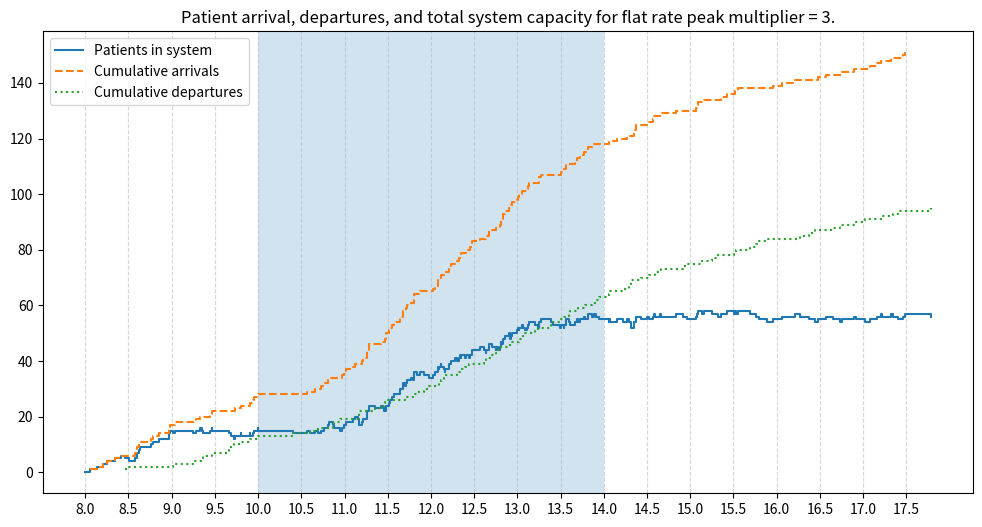
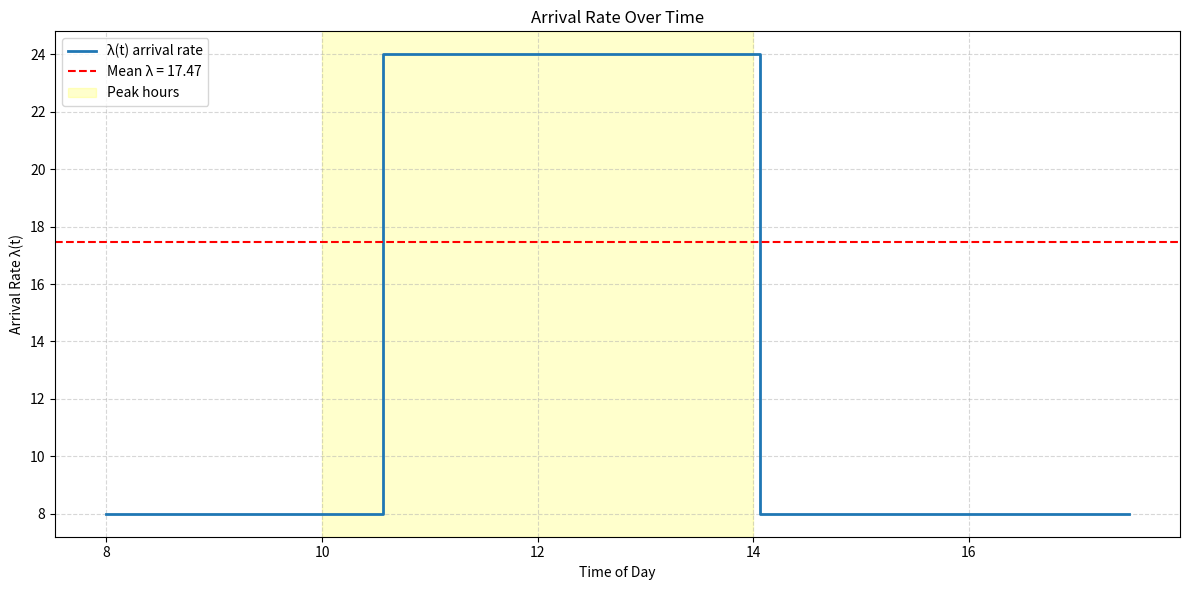
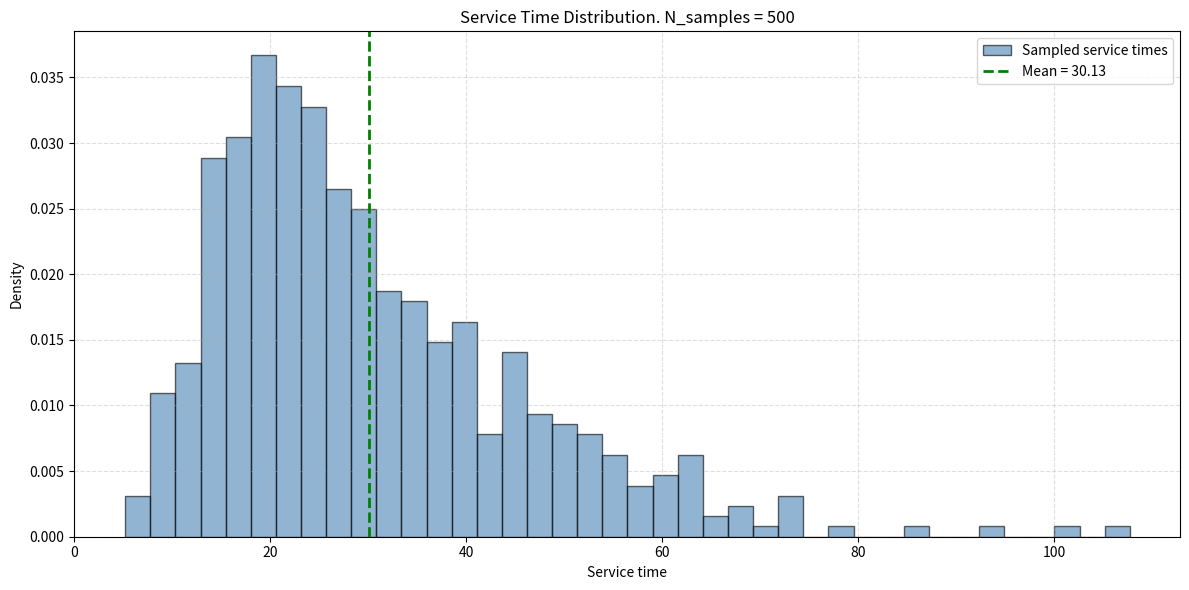

Here is the Python script that generated these plots, in order:

# Just having a play around with the practice codes and understanding the logic 


# we know lambda can VARY between 8 and 16 - how do we want to approach this information? 
# eiither way, lambda needs to be a value that can easily be varied (and iterated upon?)

# to iterate, should the entire process be repeatable and results independent of number of trials? 


### Nomenclature: inputs ###

# Standard inputs
import numpy as np
from typing import Literal, TypedDict
from enum import StrEnum

# Simulation specifics
from collections import deque


class ServiceMethods(StrEnum): 
    EXPONENTIAL = "exponential"
    LOGNORMAL = "lognormal"    
    NORMAL = "normal"

class ClinicianConfig(TypedDict): # define a type of shift for n number of clinicians
    shift_pattern : tuple[float, float] # list of (start, end)
    appointment_length : float # in minutes, list must match 


class Clinician: 
    def __init__(self, id, appointment_time: int, 
                 shift_start: float,
                 shift_end: float):
        self.id : int = id
        self.mu : float = 60/appointment_time
        
        self.shift_start : float = shift_start
        self.shift_end   : float = shift_end

        self.available : bool = True
        self.next_available: float = None #float time of when they are next free

        self.total_appointment_time : float = 0.0
        self.total_downtime : float = 0.0
        self.last_event_time : float = shift_start #to calculate downtime between appointments

    def generate_service(self):
        return np.random.exponential(1 / self.mu)
    
    def appointment_start(self, current_time: float): 
        self.total_downtime += current_time - self.last_event_time #assuming last event is finihsing an appointment

        self.available = False
        self.last_event_time = current_time

    def appointment_end(self, current_time: float):
        self.total_appointment_time += current_time - self.last_event_time #we could assume apppointment length but this is more foolproof incase of different EOD behaviour

        self.available = True
        self.last_event_time = current_time

class ClinicSim: 
    def __init__(sim, lambda_base: int, appointment_time: int, 
                 service_method: ServiceMethods = "exponential",
                 peak_multiplier: int = None, #should be 2,4,8 - use checking?
                 open_close: tuple[float, float] = (8.0, 17.5),
                 peak_hrs: tuple[float, float] = (10.0, 14.0), **kwargs):
        
        sim.lambda_base = lambda_base
        sim.lambdas_t = []
        
        sim.peak_multiplier = peak_multiplier
        sim.peak_start = peak_hrs[0]
        sim.peak_end = peak_hrs[1]

        sim.mu = 60/appointment_time #hourly rate
        # sim.num_clinicians = num_clinicians

        sim.open_time = open_close[0]
        sim.close_time = open_close[1]

        # sim.clock = 0  #time stepping log
        sim.clock = sim.open_time # start at the start!
        
        sim.queue = deque()
        sim.waits = []# list of the waiting times

        sim.num_in_system = 0
        sim.sys_state = [(sim.clock,0)] #tuples, (time, no. patients in queue) 

        sim.arrival_times = []
        sim.departure_times = [] #just for data logging reasons

        sim.self_set_service_method(service_method, **kwargs) #can pass in "logn_simga" for example

        # sim.servers = [None] * sim.num_clinicians #none indicates free server
        sim.clinicians: list[Clinician] = []

        sim.t_arrival = sim.clock + sim.generate_interarrival()


    def self_set_service_method(sim, method: ServiceMethods, **kwargs): 
        mean_serv_hrs = 1 /sim.mu
        if method == "exponential": 
            sim._service_func = lambda: np.random.exponential(mean_serv_hrs)
        elif method == "lognormal": 
            sigma = kwargs.get("logn_sigma", 0.5)
            mu_log = np.log(mean_serv_hrs) - 0.5 * sigma**2
            sim._service_func = lambda: np.random.lognormal(mean= mu_log, sigma = sigma)
        elif method == "normal": 
            sim._service_func = lambda: max(0, np.random.normal(
                loc = mean_serv_hrs,
                scale= kwargs.get("norm_scale", 0.2) * mean_serv_hrs
                ))

    ####################################################################

    def create_clinicians(sim, n_clinicians: int, config: ClinicianConfig):
        cur_in_list = len(sim.clinicians)
        for i in range(n_clinicians):
            sim.clinicians.append(
                Clinician(
                    id = i + cur_in_list,
                    appointment_time=config["appointment_length"],
                    shift_start=config["shift_pattern"][0],
                    shift_end=config["shift_pattern"][1]
                )
            )

    ####################################################################

    def get_lambda(sim):
        if sim.peak_start <= sim.clock <= sim.peak_end:
            if sim.peak_multiplier is not None: 
                multiplier = sim.peak_multiplier
            else:
                multiplier = np.random.choice([2,3,4]) #" the number of patient arrivals can douple, triple, or even quadruple"
            return sim.lambda_base * multiplier
        return sim.lambda_base

    def generate_interarrival(sim):
        lam = sim.get_lambda()
        sim.lambdas_t. append((lam, sim.clock))
        return np.random.exponential(1 / lam)

    def generate_service(sim):
        return sim._service_func()
    
    def get_free_clinician(sim): 
        for c in sim.clinicians: 
            if c.available and sim.clock >= c.shift_start and sim.clock <= c.shift_end:
                return c
        return None #i.e. no one is free!
    
    ####################################################################

    def arrival(sim):
        sim.num_in_system += 1
        sim.queue.append(sim.clock)
        sim.arrival_times.append(sim.clock)

        clinician = sim.get_free_clinician()

        if clinician is not None:
            arrival_time = sim.queue.popleft()

            clinician.appointment_start(sim.clock)

            # service_time = clinician.generate_service()
            service_time = sim.generate_service()
            clinician.next_available = sim.clock + service_time

            wait = sim.clock - arrival_time
            sim.waits.append(wait)

        sim.t_arrival = sim.clock + sim.generate_interarrival()

    def departure(sim, clinician: Clinician): #any mutation to clinician here will modify the original sim.clinician object 
        sim.num_in_system -= 1
        sim.departure_times.append(sim.clock)

        clinician.appointment_end(sim.clock)

        if sim.queue:
            arrival_time = sim.queue.popleft()

            clinician.appointment_start(sim.clock)

            service_time = sim.generate_service()
            # service_time = clinician.generate_service()
            clinician.next_available = sim.clock + service_time

            wait = sim.clock - arrival_time
            sim.waits.append(wait)
        else:
            clinician.next_available = None

        if sim.clock > clinician.shift_end: #enforce end of shift?
            clinician.next_available = None
            clinician.available = False

    def get_next_departure(sim): #helper function
        active = [
            (c.next_available, c)
            for c in sim.clinicians if c.next_available is not None
        ]
        return min(active, default=(float('inf'), None), key=lambda x:x[0])
        #return next availabe and clinician object (find smallest first element in list and replace with a default value of 'inf' if none)


    ####################################################################

    def step(sim): #discrete time event - we just jump to the next time where *something* happens
        # active_departures = [t for t in sim.servers if t is not None] #find NEXT departure
        # next_depart = min(active_departures) if active_departures else float('inf')
        assert len(sim.clinicians) >= 1, "No clinicians created. Call create_clinicians()."
        next_depart_time, clinician = sim.get_next_departure()

        if sim.t_arrival <= next_depart_time and sim.t_arrival <= sim.close_time: #if arrival happens next (before available server) and its before closing
            sim.clock = sim.t_arrival
            sim.arrival() #jump to arrival time and initiate arrival 
        else:
            sim.clock = next_depart_time
            if clinician is not None: 
                sim.departure(clinician)

        # Record system state (queue length OR total system)
        sim.sys_state.append((sim.clock, sim.num_in_system))


# use a random seed to allow reproducibility! 

np.random.seed(64) #my fave number

# simulation_1 = ClinicSim(
#     lambda_base=8,
#     appointment_time=30, #mins
#     peak_multiplier=4
# )


#### CONFIG #####
sim_kwargs = {
    "lambda_base" : 8,
    "appointment_time" : 30,
    "service_method" : "lognormal",
    "peak_multiplier" : 3
}


simulation_1 = ClinicSim(**sim_kwargs)

# simulation_1 = ClinicSim(
#     lambda_base=8,
#     appointment_time=30, #mins
#     service_method = "lognormal", 
#     peak_multiplier= 4,
#     logn_sigma = 0.5
# )

# simulation_1 = ClinicSim(
#     lambda_base=8,
#     appointment_time=30, #mins
#     service_method = "normal", 
#     peak_multiplier= 4,
#     norm_scale = 0.5
# )

# simulation_1.create_clinicians(
#     n_clinicians= 6, 
#     config= {
#         "shift_pattern" : (8.0, 17.5),
#         "appointment_length" : 30
#     }
# )

simulation_1.create_clinicians(
    n_clinicians= 4, 
    config= {
        "shift_pattern" : (8.0, 14.0),
        "appointment_length" : 10
    }
)

simulation_1.create_clinicians(
    n_clinicians= 3, 
    config= {
        "shift_pattern" : (11.5, 17.5),
        "appointment_length" : 10
    }
)

# simulation_1.create_clinicians(
#     n_clinicians= 10, 
#     config= {
#         "shift_pattern" : (10.0, 14.0),
#         "appointment_length" : 30
#     }
# )


while simulation_1.clock < simulation_1.close_time: 
    simulation_1.step()


print("Sim finished")



##########################################################################################

# Plotting 


import matplotlib.pyplot as plt
import numpy as np



def plot_arrival_depart(sim: ClinicSim):

    _, ax = plt.subplots(figsize=(12,6))

    times, values = zip(*sim.sys_state)

    ax.step(times, values, where='post', label="Patients in system")

    arrival_sorted = np.sort(sim.arrival_times)
    departure_sorted = np.sort(sim.departure_times)

    ax.step(arrival_sorted, np.arange(1, len(arrival_sorted)+1),
            where='post', linestyle='--', label="Cumulative arrivals")

    ax.step(departure_sorted, np.arange(1, len(departure_sorted)+1),
            where='post', linestyle=':', label="Cumulative departures")

    ax.axvspan(sim.peak_start, sim.peak_end, alpha=0.2) # peak hours

    ax.set_xticks(np.arange(sim.open_time, sim.close_time + 0.5, 0.5)) #grid (30min intervals)
    ax.grid(True, which='both', axis='x', linestyle='--', alpha=0.5)

    ax.legend()

    ax.set_title(f"Patient arrival, departures, and total system capacity for flat rate peak multiplier = {simulation_1.peak_multiplier}.")

    print("Finished plotting")

def plot_lamda_t(sim: ClinicSim):

    lambdas, times = zip(*sim.lambdas_t)
    fig, ax = plt.subplots(figsize=(12, 6))

    ax.step(times, lambdas, where='post', linewidth=2, label="λ(t) arrival rate")

    mean_lambda = np.mean(lambdas)
    ax.axhline(mean_lambda, color='red', linestyle='--', linewidth=1.5,
               label=f"Mean λ = {mean_lambda:.2f}")

    if hasattr(sim, "peak_start") and hasattr(sim, "peak_end"): #if provided, plot the peak hrs
        ax.axvspan(sim.peak_start, sim.peak_end, color='yellow', alpha=0.2,
                   label="Peak hours")

    ax.set_xlabel("Time of Day")
    ax.set_ylabel("Arrival Rate λ(t)")
    ax.set_title("Arrival Rate Over Time")

    ax.grid(True, linestyle='--', alpha=0.5)
    ax.legend(loc="upper left")
    fig.tight_layout()

    print("completed plot")


def plot_service_distribution_actual(sim: ClinicSim, n_samples: int = 500):

    samples = [sim.generate_service() * 60 for _ in range(n_samples)]

    fig, ax = plt.subplots(figsize=(12, 6))

    #gonna convert things from mu to times (in minutes)
    ax.hist(samples, bins=40, density=True, alpha=0.6, color="steelblue",
            edgecolor="black", label="Sampled service times")

    try: 
        sbn.kdeplot(samples, ax=ax, color="darkred", linewidth=2,
                    label="KDE (smooth density)")
    except Exception: 
        print("failed to plot seaborn kde bounds")

    ax.set_xlabel("Service time")
    ax.set_ylabel("Density")
    ax.set_title(f"Service Time Distribution. N_samples = {n_samples}")

    mean_val = np.mean(samples)
    ax.axvline(mean_val, color="green", linestyle="--", linewidth=2,
               label=f"Mean = {mean_val:.2f}")

    ax.grid(True, linestyle="--", alpha=0.4)
    ax.set_xlim(left = 0)
    ax.legend()

    fig.tight_layout()
    print("completed plot")



plot_arrival_depart(simulation_1)
plot_lamda_t(simulation_1)
plot_service_distribution_actual(simulation_1, n_samples=500)

########################################################################################

#### Want to now run n sims with the same inputs, but getting a better view of things bc of averagine from the random nature of the model 



# compute metrics method for one sim result
def compute_sim_result_metrics(sim: ClinicSim) -> dict[str, float]:
    waits = np.array(sim.waits)

    peaks = [n for (_, n) in sim.sys_state]

    eod_patients = sim.num_in_system # this is EOD value by defualt if sim is complete

    patients_served = len(sim.departure_times) #every departure is a patient served

    return {
        "avg_wait" : waits.mean(),
        "peak" : max(peaks),
        "eod_patients" : eod_patients,
        "patients_served" : patients_served
    }

metrics = compute_sim_result_metrics(sim = simulation_1)
print(metrics)
print("done")

# run a load of sims

def run_multisim_avg(n_sims: int, **kwargs): 
    """
    Run n simulations and compute and return the average metrics. All inputs are the same.

    Inputs: 
        n_sims(int) = Number of sims to run. 
        **kwargs = simulation input args (for all sims). 
    """

    results = {}

    for i in range(n_sims): 
        np.random.seed(i)

        sim = ClinicSim(**kwargs)
        
        while sim.clock < sim.close_time:
            sim.step()

        metrics = compute_sim_result_metrics(sim)
        results[i] = metrics 

    return results


# run n sims with 
